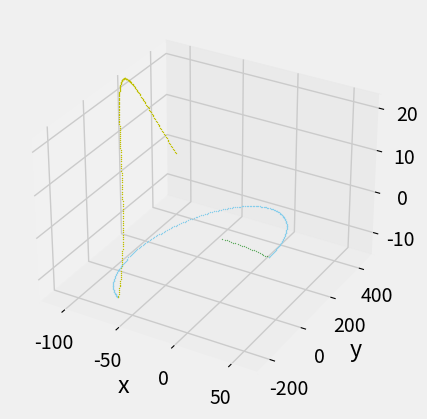

Write the Python code that produced this figure.
#!/usr/bin/env python3
# -*- coding: utf-8 -*-
"""
Created on Fri Mar 23 13:38:54 2018

[redacted]
[redacted]
"""

import math
import matplotlib.pyplot as plt
from mpl_toolkits.mplot3d import Axes3D

plt.style.use('fivethirtyeight')

r0    = [0.0, 0.0, 0.0]       # initial starting position
rdot0 = [0.1, 0.0, 0.0]       # initial velocity (on release from ISS) (m/s)
R     =  6870 + 405
mu    =  398600.50
omega = math.sqrt(mu/R**3)

nframes01 = 1000
nframes02 =  200
nframes03 =  200
dt        =   20

def CW(r0, rdot0, omega, t):
  x0    = r0[0]
  y0    = r0[1]
  z0    = r0[2]
  xdot0 = rdot0[0]
  ydot0 = rdot0[1]
  zdot0 = rdot0[2]
    
  A = [[         4.0 - 3.0*math.cos(omega*t), 0.0,               0.0,           math.sin(omega*t)/omega,   2.0*(1.0-math.cos(omega*t))/omega,                     0.0],
       [ 6.0*math.sin(omega*t) - 6.0*omega*t, 1.0,               0.0, 2.0*(math.cos(omega*t)-1.0)/omega, 4.0*math.sin(omega*t)/omega - 3.0*t,                     0.0],
       [                                 0.0, 0.0, math.cos(omega*t),                               0.0,                                 0.0, math.sin(omega*t)/omega]]
  
  xt = A[0][0]*r0[0] + A[0][1]*r0[1] + A[0][2]*r0[2] + A[0][3]*rdot0[0] + A[0][4]*rdot0[1] + A[0][5]*rdot0[2]
  yt = A[1][0]*r0[0] + A[1][1]*r0[1] + A[1][2]*r0[2] + A[1][3]*rdot0[0] + A[1][4]*rdot0[1] + A[1][5]*rdot0[2]
  zt = A[2][0]*r0[0] + A[2][1]*r0[1] + A[2][2]*r0[2] + A[2][3]*rdot0[0] + A[2][4]*rdot0[1] + A[2][5]*rdot0[2]
  return([xt, yt, zt])

def CW2(r0, rdot0, omega, t):
  x0    = r0[0]
  y0    = r0[1]
  z0    = r0[2]
  xdot0 = rdot0[0]
  ydot0 = rdot0[1]
  zdot0 = rdot0[2]
    
  A = [[         4.0 - 3.0*math.cos(omega*t), 0.0,                       0.0,           math.sin(omega*t)/omega,   2.0*(1.0-math.cos(omega*t))/omega,                     0.0],
       [ 6.0*math.sin(omega*t) - 6.0*omega*t, 1.0,                       0.0, 2.0*(math.cos(omega*t)-1.0)/omega, 4.0*math.sin(omega*t)/omega - 3.0*t,                     0.0],
       [                                 0.0, 0.0,         math.cos(omega*t),                               0.0,                                 0.0, math.sin(omega*t)/omega],
       [         3.0*math.sin(omega*t)*omega, 0.0,                       0.0,                 math.cos(omega*t),               2.0*math.sin(omega*t),                     0.0],
       [     6*omega*(math.cos(omega*t)-1.0), 0.0,                       0.0,           - 2.0*math.sin(omega*t),         4.0*math.cos(omega*t) - 3.0,                     0.0],
       [                                 0.0, 0.0, - omega*math.sin(omega*t),                               0.0,                                 0.0,       math.cos(omega*t)]]
  
  xt   = A[0][0]*r0[0] + A[0][1]*r0[1] + A[0][2]*r0[2] + A[0][3]*rdot0[0] + A[0][4]*rdot0[1] + A[0][5]*rdot0[2]
  yt   = A[1][0]*r0[0] + A[1][1]*r0[1] + A[1][2]*r0[2] + A[1][3]*rdot0[0] + A[1][4]*rdot0[1] + A[1][5]*rdot0[2]
  zt   = A[2][0]*r0[0] + A[2][1]*r0[1] + A[2][2]*r0[2] + A[2][3]*rdot0[0] + A[2][4]*rdot0[1] + A[2][5]*rdot0[2]
  xdot = A[3][0]*r0[0] + A[3][1]*r0[1] + A[3][2]*r0[2] + A[3][3]*rdot0[0] + A[3][4]*rdot0[1] + A[3][5]*rdot0[2]
  ydot = A[4][0]*r0[0] + A[4][1]*r0[1] + A[4][2]*r0[2] + A[4][3]*rdot0[0] + A[4][4]*rdot0[1] + A[4][5]*rdot0[2]
  zdot = A[5][0]*r0[0] + A[5][1]*r0[1] + A[5][2]*r0[2] + A[5][3]*rdot0[0] + A[5][4]*rdot0[1] + A[5][5]*rdot0[2]
  
  return([xt, yt, zt], [xdot, ydot, zdot])
        
xs = []
ys = []
zs = []
ds = []

d       =  0
d_max   = 50
stindex = nframes01

# Maneuver 1

for i in range(nframes01):
  t = dt*i
  if d < d_max:
    r_vec= CW2(r0, rdot0, omega, t)[0]
    rdot_vec = CW2(r0, rdot0, omega, t)[1]
    x = r_vec[0]
    y = r_vec[1]
    z = r_vec[2]
    xdot = rdot_vec[0]
    ydot = rdot_vec[1]
    zdot = rdot_vec[2]
    rdot = [xdot, ydot, zdot]
    d = math.sqrt(x**2+y**2+z**2)
    ds.append(d)
    
    xs.append(x)
    ys.append(y)
    zs.append(z)
    
    v = math.sqrt(xdot**2+ydot**2+zdot**2)
    stindex = i
    
# Maneuver 2
     
r0     = [x, y, z]
deltav = [-0.03, 0, 0.02]
for i in range(len(rdot)):
    rdot0[i] = rdot[i] + deltav[i]

for i in range(nframes02):
  t        = dt*i
  r_vec    = CW2(r0, rdot0, omega, t)[0]
  rdot_vec = CW2(r0, rdot0, omega, t)[1]
  x        = r_vec[0]
  y        = r_vec[1]
  z        = r_vec[2]
  xdot     = rdot_vec[0]
  ydot     = rdot_vec[1]
  zdot     = rdot_vec[2]
  rdot     = [xdot, ydot, zdot]
  d        = math.sqrt(x**2+y**2+z**2)
  ds.append(d)
  
  xs.append(x)
  ys.append(y)
  zs.append(z)
  
  v = math.sqrt(xdot**2+ydot**2+zdot**2)

# Maneuver 3

r0     = [x, y, z]
deltav = [0, -0.05, 0.03]
for i in range(len(rdot)):
  rdot0[i] = rdot[i] + deltav[i]  

for i in range(nframes03):
  t        = dt*i
  r_vec    = CW2(r0, rdot0, omega, t)[0]
  rdot_vec = CW2(r0, rdot0, omega, t)[1]
  x    = r_vec[0]
  y    = r_vec[1]
  z    = r_vec[2]
  xdot = rdot_vec[0]
  ydot = rdot_vec[1]
  zdot = rdot_vec[2]
  
  d = math.sqrt(x**2+y**2+z**2)
  ds.append(d)
  
  xs.append(x)
  ys.append(y)
  zs.append(z)
  
  v = math.sqrt(xdot**2+ydot**2+zdot**2)

xmin = min(xs)
xmax = max(xs)
ymin = min(ys)
ymax = max(ys)
zmin = min(zs)
zmax = max(zs)
rmax = max(ds)


fig = plt.figure()
ax  = fig.add_subplot(111, projection = '3d', xlim = (xmin, xmax), ylim = (ymin, ymax), zlim = (zmin, zmax))
ax.set_xlabel('x')
ax.set_ylabel('y')
ax.set_zlabel('z')

frame = 0
while frame < stindex:
  frame +=1
  ax.scatter(xs[frame], ys[frame], zs[frame], marker = '.', color = 'g', alpha = 0.5, s=1)
  
while frame < nframes02+stindex:
  frame += 1
  ax.scatter(xs[frame], ys[frame], zs[frame], marker = '.', color = 'skyblue', s=1)
  
while frame < nframes03+nframes02+stindex:
  frame += 1
  ax.scatter(xs[frame], ys[frame], zs[frame], marker = '.', color = 'y', s=1)

plt.show()
